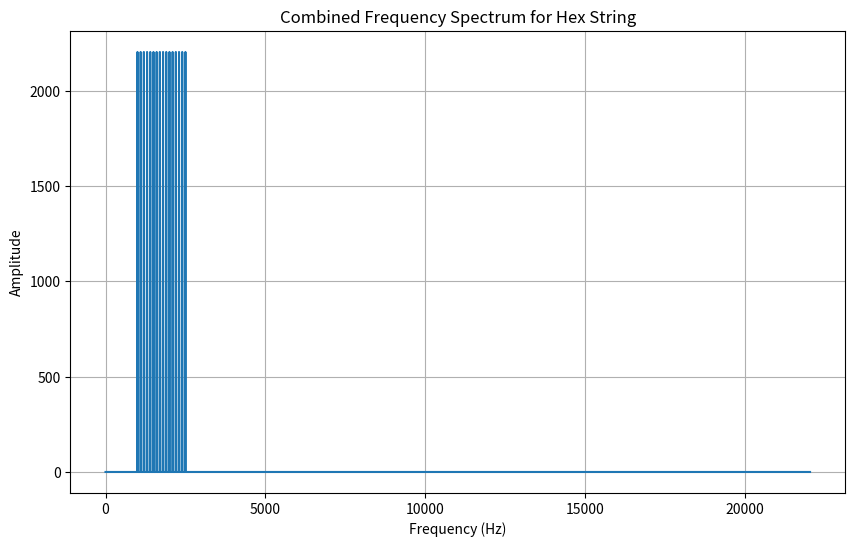

Python code for this plot:
import numpy as np
from scipy.io.wavfile import write
import matplotlib.pyplot as plt

def hex_to_fsk_combined_spectrum(hex_string, symbol_duration=0.1, sampling_rate=44100):
    """
    Modulate a hex string into FSK and plot a combined spectrum for all symbols.
    """
    freq_map = {
        '0': 1000, '1': 1100, '2': 1200, '3': 1300,
        '4': 1400, '5': 1500, '6': 1600, '7': 1700,
        '8': 1800, '9': 1900, 'A': 2000, 'B': 2100,
        'C': 2200, 'D': 2300, 'E': 2400, 'F': 2500
    }
    signal = np.array([])
    combined_spectrum = None

    for char in hex_string:
        frequency = freq_map[char.upper()]
        t = np.linspace(0, symbol_duration, int(sampling_rate * symbol_duration), endpoint=False)
        tone = np.sin(2 * np.pi * frequency * t)
        signal = np.concatenate([signal, tone])
        
        # Compute the FFT spectrum for the current tone
        fft_spectrum = np.fft.fft(tone)
        freqs = np.fft.fftfreq(len(tone), 1 / sampling_rate)
        
        # Accumulate the magnitudes in the combined spectrum
        if combined_spectrum is None:
            combined_spectrum = np.abs(fft_spectrum)
        else:
            combined_spectrum += np.abs(fft_spectrum)

    # Plot the combined frequency spectrum
    plt.figure(figsize=(10, 6))
    plt.plot(freqs[:len(freqs) // 2], combined_spectrum[:len(freqs) // 2])
    plt.title("Combined Frequency Spectrum for Hex String")
    plt.xlabel("Frequency (Hz)")
    plt.ylabel("Amplitude")
    plt.grid()
    plt.show()

    return signal

# Generate FSK signal from a hex string and plot combined spectrum
hex_string = "0123456789ABCDEF"
fsk_signal = hex_to_fsk_combined_spectrum(hex_string)

# Save the modulated signal as a WAV file
write("hex_fsk_output_combined.wav", 44100, (fsk_signal * 32767).astype(np.int16))
